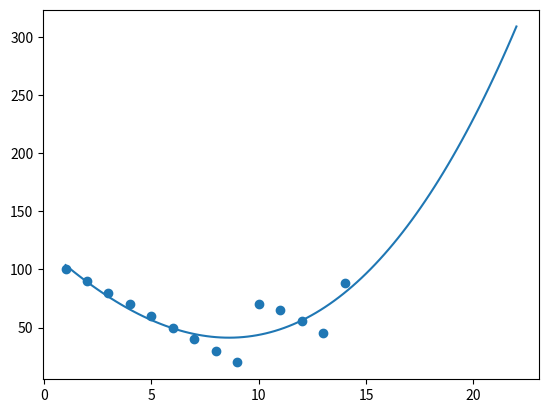

This chart was generated by the following Python code:
import numpy
import matplotlib.pyplot as plt

x=[1,2,3,4,5,6,7,8,9,10,11,12,13,14]
y=[100,90,80,70,60,50,40,30,20,70,65,56,45,88]

mymodel=numpy.poly1d(numpy.polyfit(x,y,3))
myline=numpy.linspace(1,22,100)

plt.scatter(x,y)
plt.plot(myline,mymodel(myline))
plt.show()